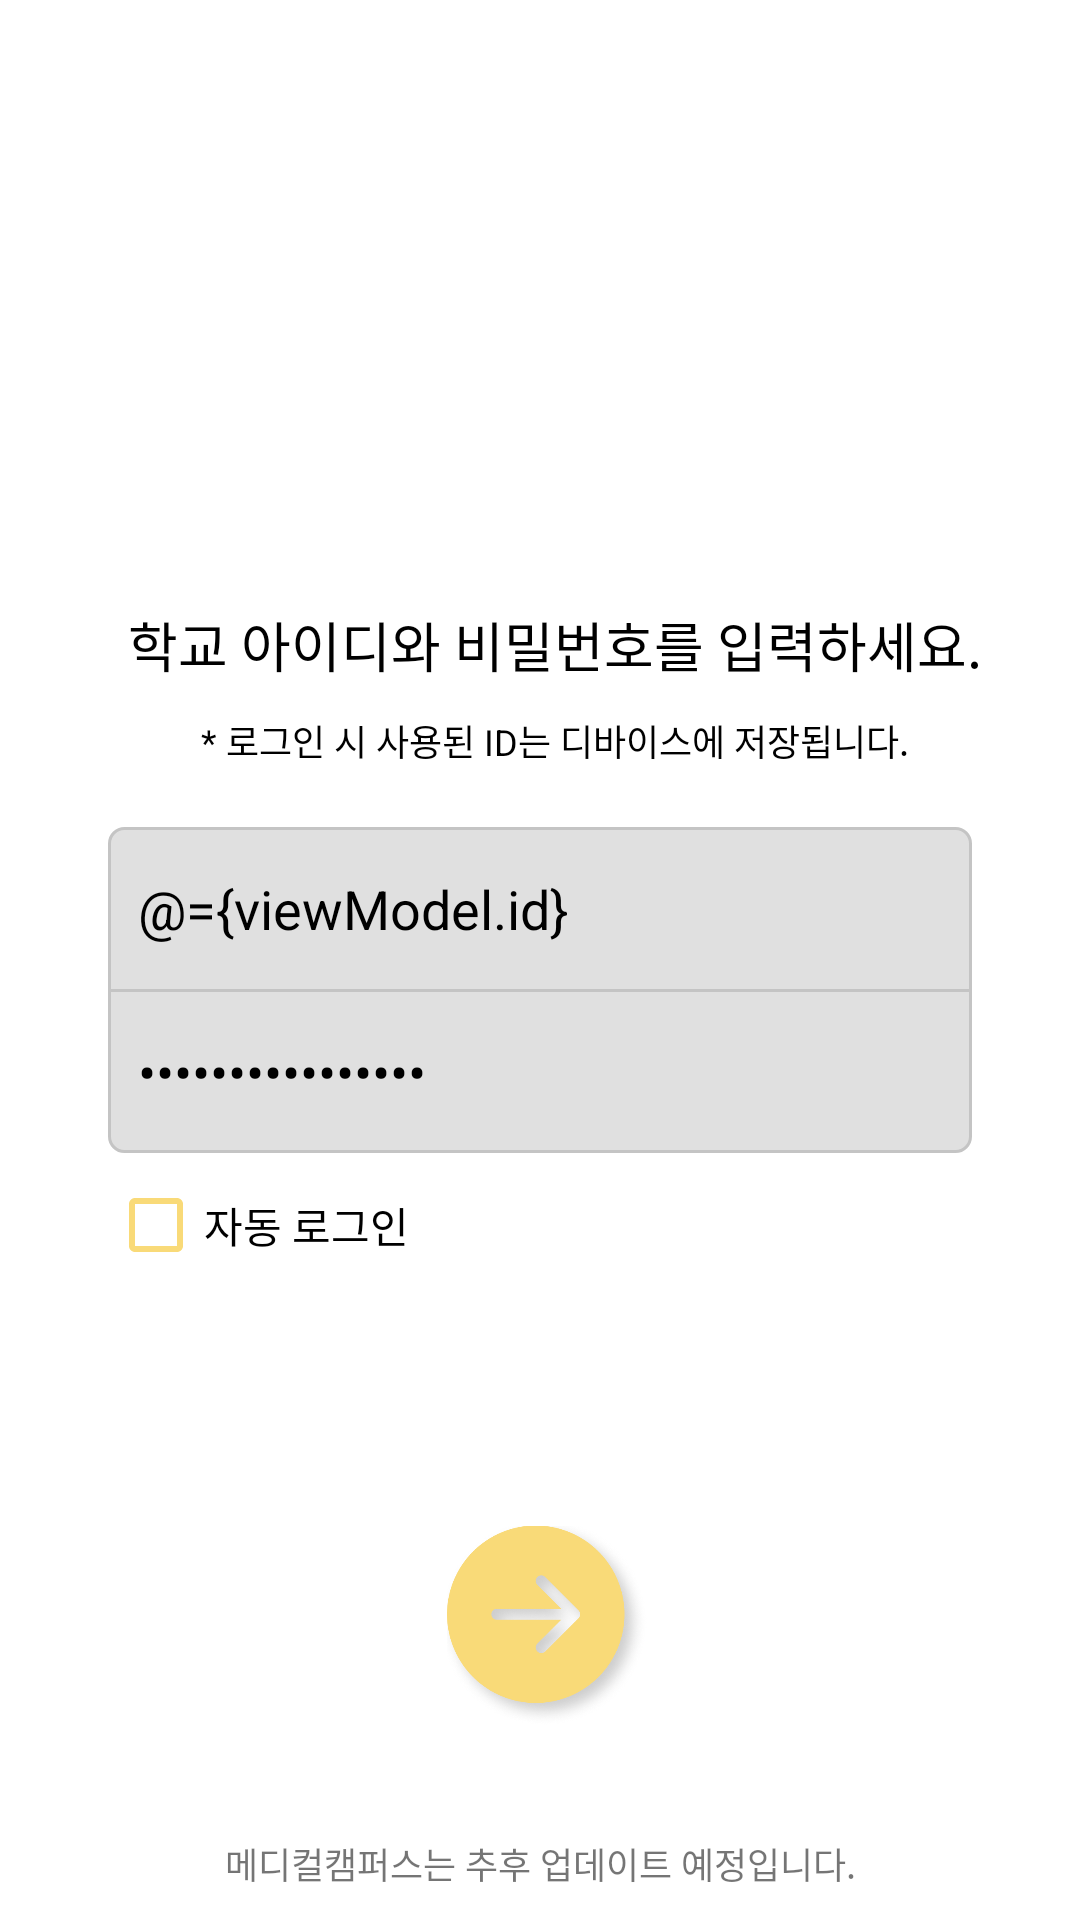

Android layout source for this screen:
<!-- AndroidManifest.xml: application theme Theme.TeamSB -->
<!-- res/layout/activity_login.xml -->
<?xml version="1.0" encoding="utf-8"?>
<layout
    xmlns:android="http://schemas.android.com/apk/res/android"
    xmlns:app="http://schemas.android.com/apk/res-auto"
    xmlns:tools="http://schemas.android.com/tools">

    <data>
        <variable
            name="viewModel"
            type="com.project.teamsb.ui.login.LoginViewModel" />
    </data>

    <androidx.constraintlayout.widget.ConstraintLayout
        android:layout_width="match_parent"
        android:layout_height="match_parent"
        android:background="@color/white">

        <TextView
            android:id="@+id/id_et1"
            android:layout_width="300dp"
            android:layout_height="wrap_content"
            android:gravity="center"
            android:paddingLeft="10sp"
            android:text="* 로그인 시 사용된 ID는 디바이스에 저장됩니다."
            android:textAllCaps="false"
            android:textColor="@color/black"
            android:layout_marginBottom="20dp"
            android:textSize="12sp"
            app:layout_constraintBottom_toTopOf="@+id/cl_et_box"
            app:layout_constraintEnd_toEndOf="parent"
            app:layout_constraintStart_toStartOf="parent" />
        <TextView
            android:id="@+id/id_et2"
            android:layout_width="300dp"
            android:layout_height="wrap_content"
            android:gravity="center"
            android:paddingLeft="10sp"
            android:text="학교 아이디와 비밀번호를 입력하세요."
            android:textAllCaps="false"
            android:layout_marginBottom="10dp"
            android:textColor="@color/black"
            android:textSize="18sp"
            app:layout_constraintBottom_toTopOf="@+id/id_et1"
            app:layout_constraintEnd_toEndOf="parent"
            app:layout_constraintStart_toStartOf="parent" />


        <androidx.constraintlayout.widget.ConstraintLayout
            android:id="@+id/cl_et_box"
            android:layout_width="0dp"
            android:layout_marginTop="20dp"
            app:layout_constraintWidth_percent="0.8"
            android:layout_height="0dp"
            app:layout_constraintHeight_percent="0.17"
            app:layout_constraintStart_toStartOf="parent"
            app:layout_constraintEnd_toEndOf="parent"
            app:layout_constraintTop_toTopOf="parent"
            app:layout_constraintBottom_toBottomOf="parent"
            android:background="@drawable/login_rectangle">
            <EditText
                android:id="@+id/id_et"
                android:layout_width="match_parent"
                android:layout_height="0dp"
                app:layout_constraintHeight_percent="0.5"
                android:background="@null"
                android:hint="ID"
                android:text="@={viewModel.id}"
                android:inputType="text"
                android:paddingLeft="10sp"
                android:singleLine="true"
                android:textAllCaps="false"
                android:textColor="@color/black"
                android:textSize="18sp"
                app:layout_constraintStart_toStartOf="parent"
                app:layout_constraintTop_toTopOf="parent" />
            <View
                android:id="@+id/line"
                android:layout_width="match_parent"
                android:layout_height="1dp"
                android:background="#c4c4c4"
                app:layout_constraintEnd_toEndOf="parent"
                app:layout_constraintStart_toStartOf="parent"
                app:layout_constraintTop_toTopOf="parent"
                app:layout_constraintBottom_toBottomOf="parent"
                />
            <EditText
                android:id="@+id/password_et"
                android:layout_width="match_parent"
                android:layout_height="0dp"
                app:layout_constraintHeight_percent="0.5"
                android:background="@null"
                android:gravity="left|center_vertical"
                android:text="@={viewModel.pw}"
                android:hint="PW"
                android:inputType="textPassword"
                android:singleLine="true"
                android:paddingLeft="10sp"
                android:textColor="@color/black"
                android:textSize="18sp"
                app:layout_constraintStart_toStartOf="parent"
                app:layout_constraintBottom_toBottomOf="parent"
                />

        </androidx.constraintlayout.widget.ConstraintLayout>


        <CheckBox
            android:id="@+id/autoLogin_cb"
            android:layout_width="wrap_content"
            android:layout_height="wrap_content"
            android:buttonTint="#F9DA78"
            android:checked="false"
            android:text="자동 로그인"
            android:textColor="@color/black"
            app:layout_constraintStart_toStartOf="@+id/cl_et_box"
            app:layout_constraintTop_toBottomOf="@+id/cl_et_box" />

        <ImageView
            android:id="@+id/login_btn"
            android:layout_width="80dp"
            android:layout_height="80dp"
            android:clickable="true"
            android:paddingLeft="9dp"
            android:onClick="@{() -> viewModel.login()}"
            android:src="@drawable/ic_login_next"
            app:layout_constraintBottom_toBottomOf="parent"
            app:layout_constraintEnd_toEndOf="parent"
            app:layout_constraintHeight_percent="0.15"
            app:layout_constraintHorizontal_bias="0.5"
            app:layout_constraintStart_toStartOf="parent"
            app:layout_constraintTop_toTopOf="parent"
            app:layout_constraintVertical_bias="0.9"
            app:layout_constraintWidth_percent="0.15"/>
        <ImageView
            android:id="@+id/progressBar"
            android:layout_width="50dp"
            android:layout_height="50dp"
            app:layout_constraintBottom_toBottomOf="parent"
            app:layout_constraintEnd_toEndOf="parent"
            app:layout_constraintStart_toStartOf="parent"
            app:layout_constraintTop_toTopOf="parent"
            android:visibility="invisible" />
        <TextView
            android:layout_width="wrap_content"
            android:layout_height="wrap_content"
            android:textSize="12dp"
            android:text="메디컬캠퍼스는 추후 업데이트 예정입니다."
            app:layout_constraintStart_toStartOf="parent"
            app:layout_constraintEnd_toEndOf="parent"
            app:layout_constraintBottom_toBottomOf="parent"
            android:layout_marginBottom="10dp"/>
    </androidx.constraintlayout.widget.ConstraintLayout>
</layout>
<!-- resources referenced by this layout -->
<resources>
  <!-- drawable ic_login_next: png bitmap (drawable-v24, 76170 bytes) -->
  <!-- drawable login_rectangle (drawable) -->
  <?xml version="1.0" encoding="utf-8"?>
  <shape xmlns:android="http://schemas.android.com/apk/res/android">
      <corners android:radius="5dp"/>
      <stroke android:width="1dp" android:color="#c4c4c4" />
      <solid android:color="#e0e0e0"/>
  
  </shape>
  <style name="Theme.TeamSB" parent="Theme.MaterialComponents.Light.DarkActionBar">
          
          <item name="colorPrimary">@color/purple_500</item>
          <item name="colorPrimaryVariant">@color/purple_700</item>
          <item name="colorOnPrimary">@color/white</item>
          
          <item name="colorSecondary">@color/teal_200</item>
          <item name="colorSecondaryVariant">@color/teal_700</item>
          <item name="colorOnSecondary">@color/black</item>
          
          <item name="android:statusBarColor" tools:targetApi="l">@color/white</item>
          <item name="windowActionBar">true</item>
          <item name="windowNoTitle">true</item>
          
          <item name="actionMenuTextColor">@color/black</item>
          <item name="android:actionMenuTextColor">@color/black</item>
          <item name="android:windowLightStatusBar">true</item>
  
  
      </style>
  <!-- not gathered from this repository: default colours our renderer supplied (Android Studio template values) -->
  <color name="purple_500">#FF6200EE</color>
  <color name="purple_700">#FF3700B3</color>
  <color name="teal_200">#FF03DAC5</color>
  <color name="teal_700">#FF018786</color>
  <color name="black">#FF000000</color>
  <color name="white">#FFFFFFFF</color>
</resources>
